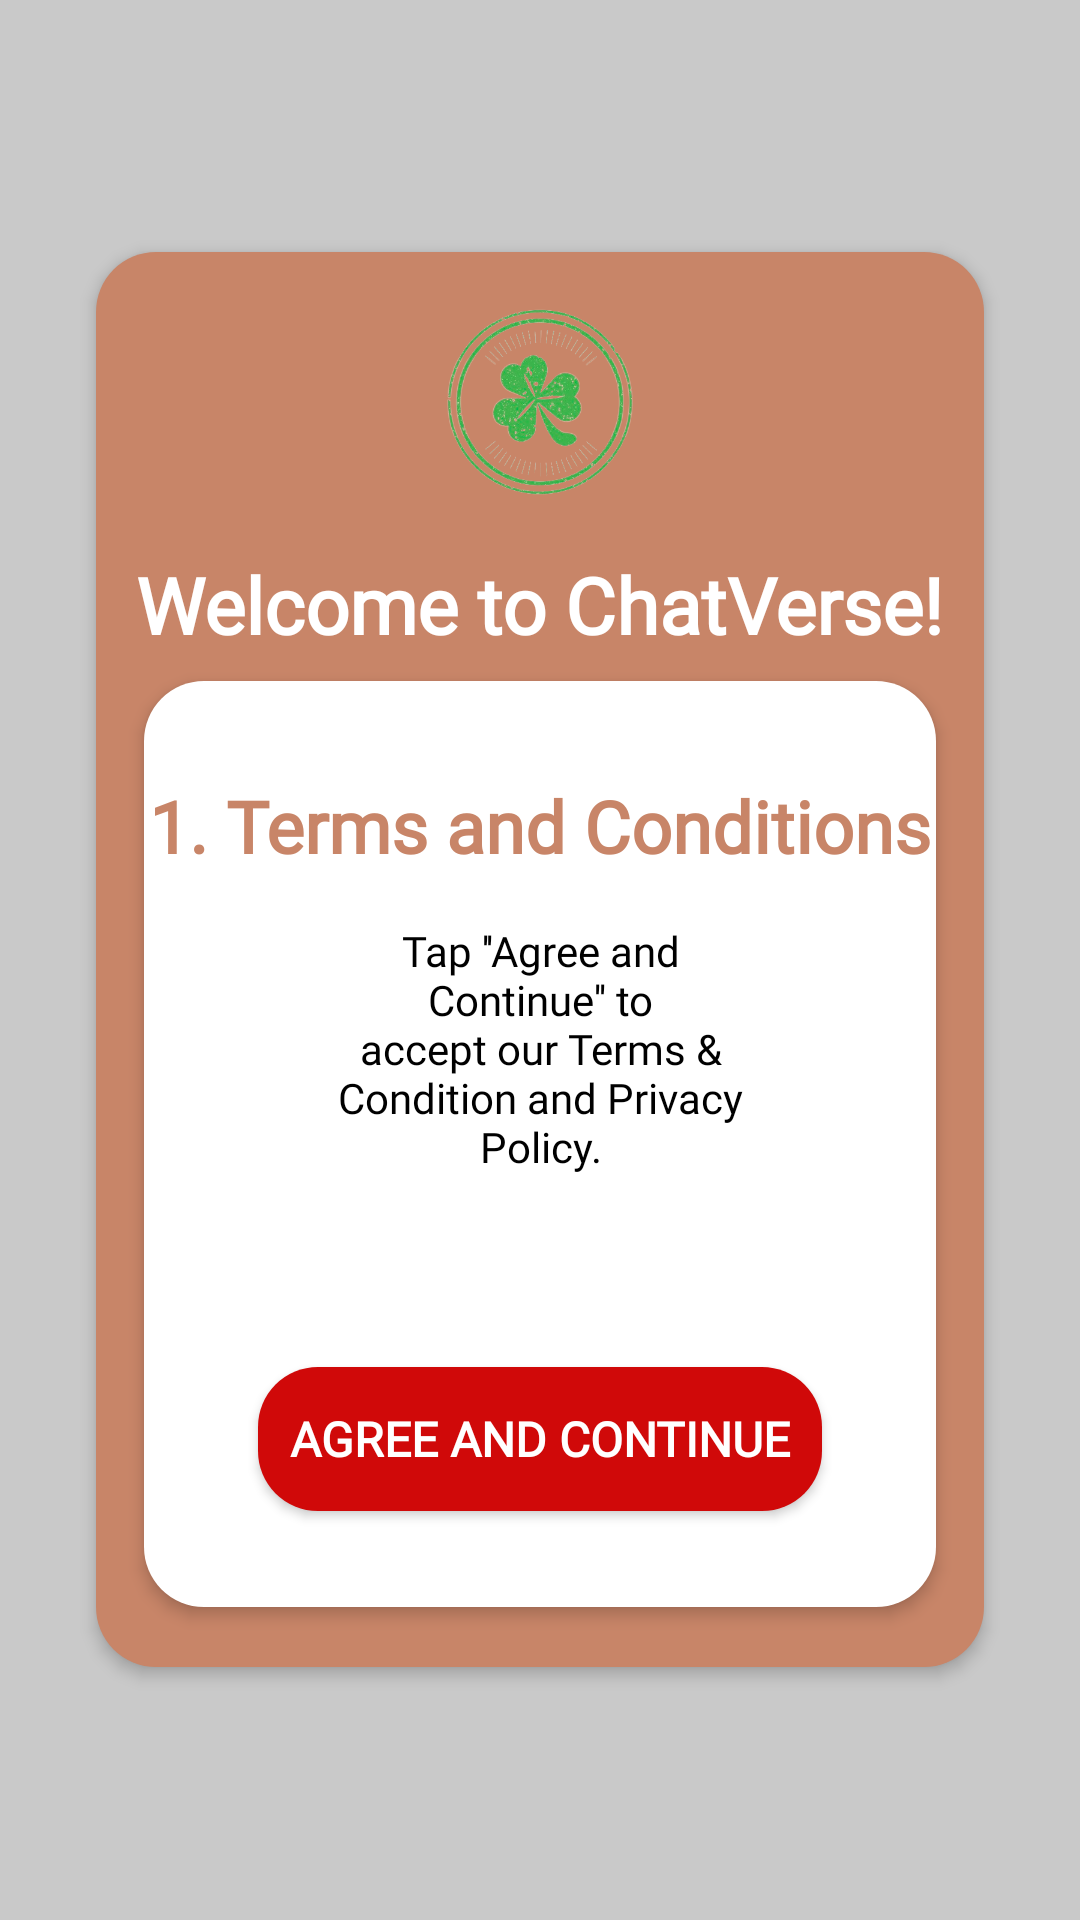

Layout XML and referenced resources for this Android screen:
<!-- AndroidManifest.xml: application theme Theme.ChatVerse -->
<!-- res/layout/activity_sign_up.xml -->
<?xml version="1.0" encoding="utf-8"?>
<RelativeLayout xmlns:android="http://schemas.android.com/apk/res/android"
    xmlns:app="http://schemas.android.com/apk/res-auto"
    xmlns:tools="http://schemas.android.com/tools"
    android:layout_width="match_parent"
    android:layout_height="match_parent"
    android:background="@color/grey"
    tools:context=".SignUpActivity">

    <RelativeLayout
        android:layout_width="match_parent"
        android:layout_height="wrap_content"
        android:layout_centerHorizontal="true"
        android:layout_centerInParent="true"
        android:layout_marginRight="32dp"
        android:layout_marginLeft="32dp"
        android:id="@+id/rlayout1"
        android:backgroundTint="@color/brown"
        android:background="@drawable/layout_background"
        android:elevation="3dp">

        <ImageView
            android:layout_width="100dp"
            android:layout_height="100dp"
            android:src="@drawable/chatverse_logo"
            android:id="@+id/signuplogo"
            android:layout_centerHorizontal="true"/>

        <TextView
            android:layout_width="wrap_content"
            android:layout_height="wrap_content"
            android:text="Welcome to ChatVerse!"
            android:id="@+id/textview1"
            android:layout_below="@id/signuplogo"
            android:layout_centerHorizontal="true"
            android:fontFamily="@font/sf"
            android:textSize="26sp"
            android:textColor="@color/white"
            android:textStyle="bold"/>

        <RelativeLayout
            android:layout_width="match_parent"
            android:layout_height="wrap_content"
            android:elevation="3dp"
            android:layout_marginLeft="16dp"
            android:layout_marginTop="8dp"
            android:layout_below="@id/textview1"
            android:layout_marginRight="16dp"
            android:layout_centerHorizontal="true"
            android:layout_marginBottom="20dp"
            android:background="@drawable/layout_background">

            <TextView
                android:layout_width="wrap_content"
                android:layout_height="wrap_content"
                android:text="1. Terms and Conditions"
                android:layout_centerHorizontal="true"
                android:textStyle="bold"
                android:textColor="@color/brown"
                android:fontFamily="@font/sf"
                android:textSize="24sp"
                android:id="@+id/textview2"
                android:layout_marginTop="32dp"/>

            <TextView
                android:layout_width="wrap_content"
                android:layout_height="wrap_content"
                android:id="@+id/terms_and_conditions"
                android:text="Tap ''Agree and Continue'' to accept our Terms &amp; Condition and Privacy Policy."
                android:textAlignment="center"
                android:layout_below="@id/textview2"
                android:layout_marginTop="16dp"
                android:layout_marginStart="64dp"
                android:layout_marginEnd="64dp"
                android:fontFamily="@font/sf"
                android:textColor="@color/black"/>

            <Button
                android:layout_width="match_parent"
                android:layout_height="wrap_content"
                android:layout_below="@id/terms_and_conditions"
                android:layout_marginTop="64dp"
                android:layout_marginEnd="38dp"
                android:layout_marginStart="38dp"
                android:backgroundTint="@color/red"
                android:background="@drawable/layout_background"
                android:text="Agree and Continue"
                android:id="@+id/agree_and_continue"
                android:textColor="@color/white"
                android:fontFamily="@font/sf"
                android:textStyle="bold"
                android:textSize="16sp"
                android:layout_marginBottom="32dp"/>

        </RelativeLayout>

    </RelativeLayout>

</RelativeLayout>
<!-- resources referenced by this layout -->
<resources>
  <color name="black">#FF000000</color>
  <color name="brown">#C88568</color>
  <color name="grey">#C9C9C9</color>
  <color name="red">#D00909</color>
  <color name="white">#FFFFFFFF</color>
  <!-- drawable chatverse_logo: jpg bitmap (drawable, 121842 bytes) -->
  <!-- drawable layout_background (drawable) -->
  <?xml version="1.0" encoding="utf-8"?>
  <layer-list xmlns:android="http://schemas.android.com/apk/res/android">
  
      <item>
  
          <shape android:shape="rectangle">
              <corners android:radius="20dp"/>
              <solid android:color="@color/white"/>
          </shape>
  
      </item>
  
  </layer-list>
  <style name="Theme.ChatVerse" parent="Base.Theme.ChatVerse" />
  <style name="Base.Theme.ChatVerse" parent="Theme.Material3.DayNight.NoActionBar">
          
           <item name="colorPrimary">@color/brown</item>
      </style>
</resources>
